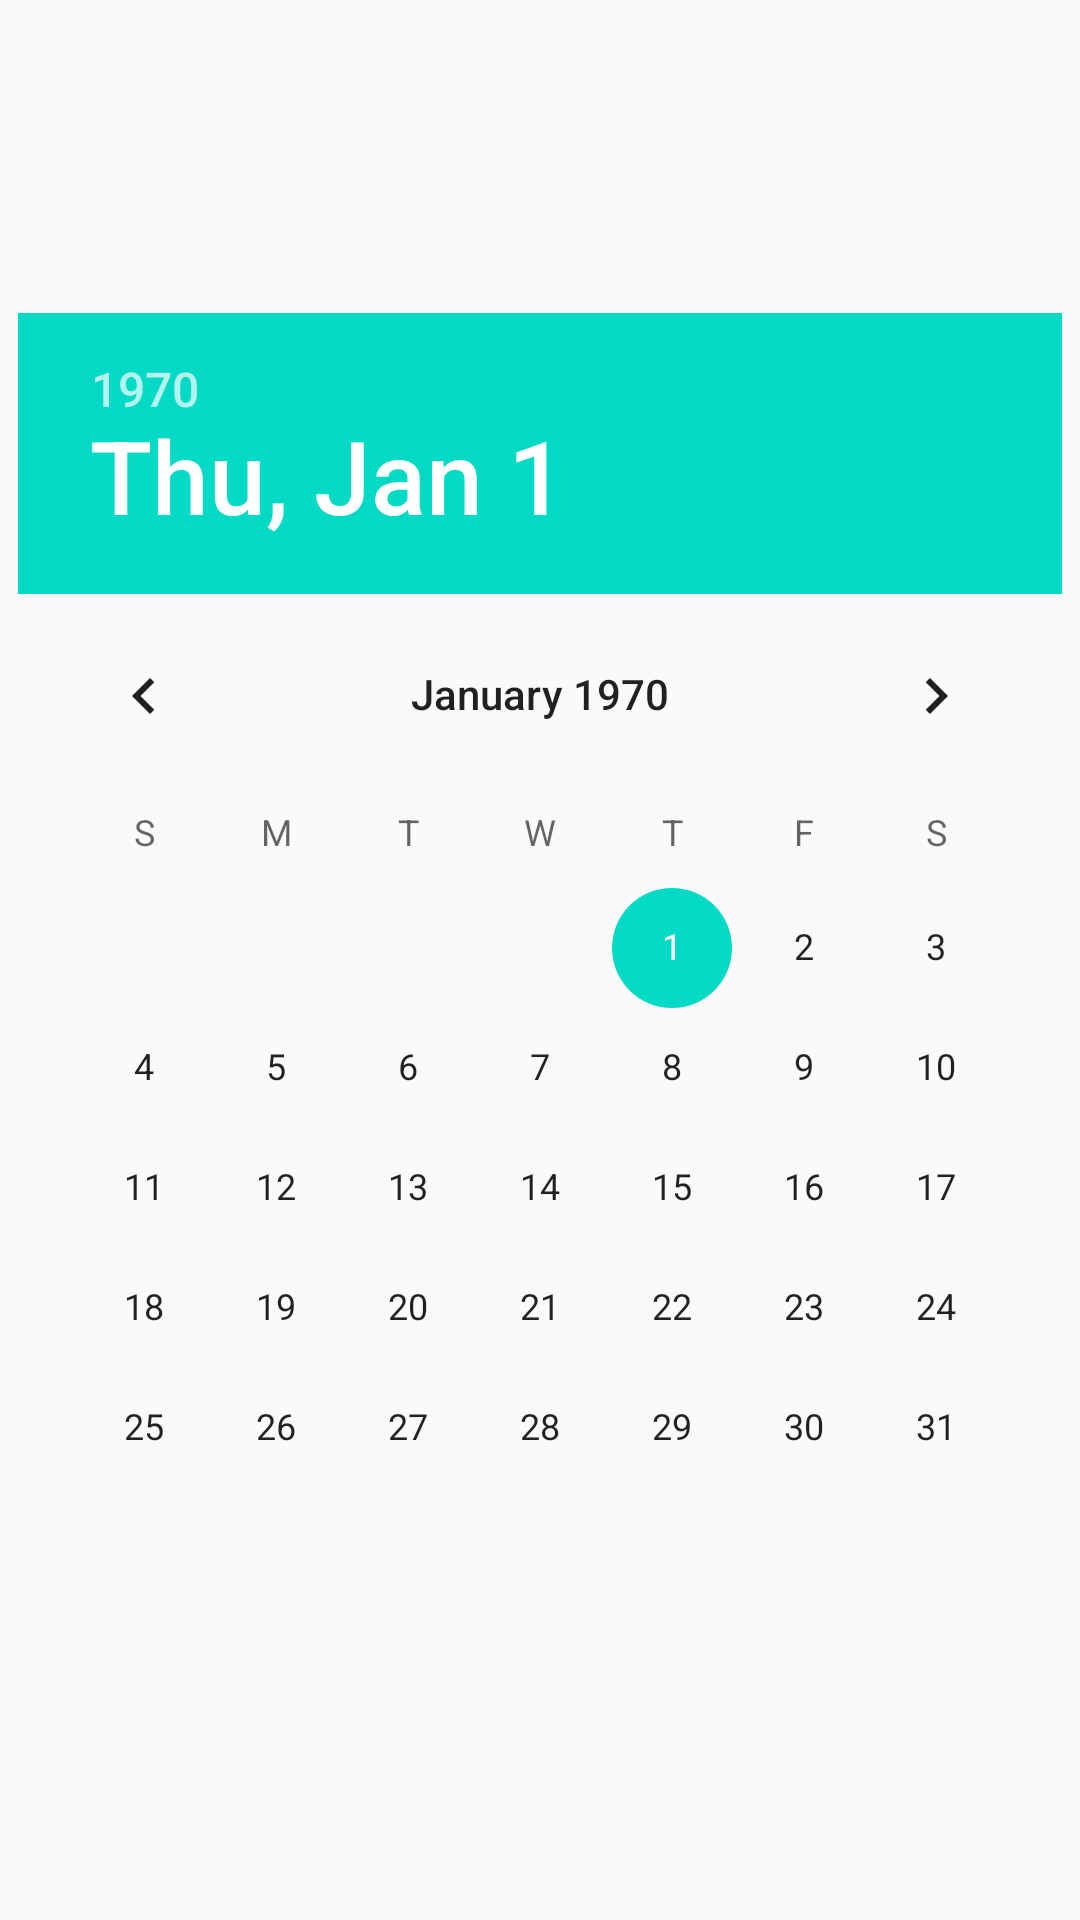

Layout XML and referenced resources for this Android screen:
<!-- AndroidManifest.xml: application theme AppTheme -->
<!-- res/layout/dialog_date.xml -->
<?xml version="1.0" encoding="utf-8"?>
<androidx.constraintlayout.widget.ConstraintLayout xmlns:android="http://schemas.android.com/apk/res/android"
    xmlns:app="http://schemas.android.com/apk/res-auto"
    android:layout_width="match_parent"
    android:layout_height="match_parent">

    <DatePicker
        android:id="@+id/date_picker"
        android:layout_width="wrap_content"
        android:layout_height="wrap_content"
        app:layout_constraintBottom_toBottomOf="parent"
        app:layout_constraintEnd_toEndOf="parent"
        app:layout_constraintStart_toStartOf="parent"
        app:layout_constraintTop_toTopOf="parent" />
</androidx.constraintlayout.widget.ConstraintLayout>
<!-- resources referenced by this layout -->
<resources>
  <style name="AppTheme" parent="Theme.AppCompat.Light.DarkActionBar">
          
          <item name="colorPrimary">@color/colorPrimary</item>
          <item name="colorPrimaryDark">@color/colorPrimaryDark</item>
          <item name="colorAccent">@color/colorAccent</item>
      </style>
  <color name="colorPrimary">#6200EE</color>
  <color name="colorPrimaryDark">#3700B3</color>
  <color name="colorAccent">#03DAC5</color>
</resources>
